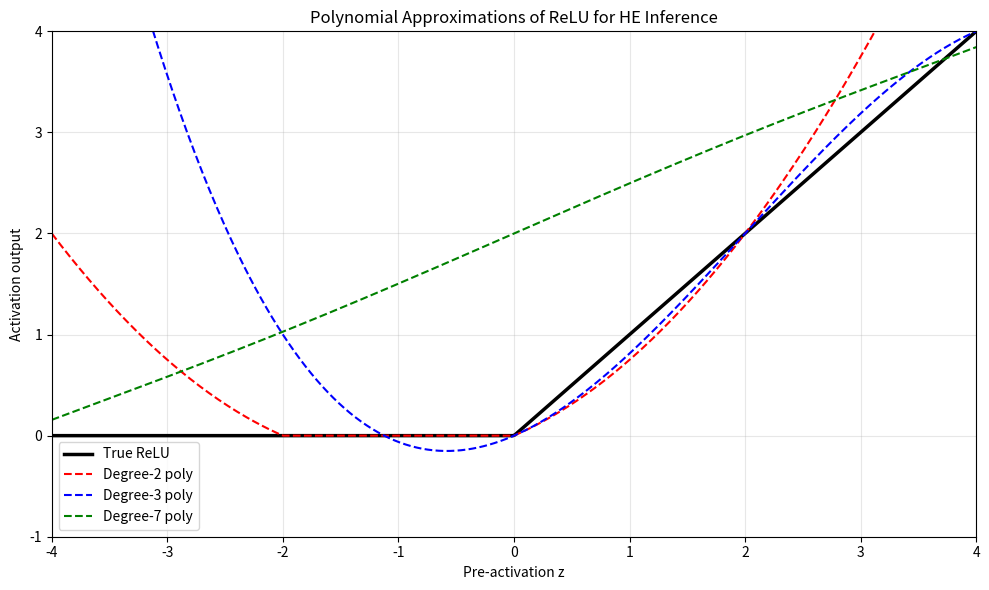

Recreate this plot in Python. (Note: this script raises an exception after producing the figure.)
import numpy as np
import matplotlib.pyplot as plt
from typing import Tuple, List

# ── Simulated CKKS-style encrypted arithmetic ──────────────────────────────
class EncryptedFloat:
    """Simulates CKKS encryption with additive noise (precision simulation)."""
    def __init__(self, value: float, noise_scale: float = 1e-6):
        self.value = value
        self._noise = np.random.randn() * noise_scale

    def decrypt(self) -> float:
        return self.value + self._noise

    def __add__(self, other):
        if isinstance(other, EncryptedFloat):
            result = EncryptedFloat(self.value + other.value)
            result._noise = self._noise + other._noise
            return result
        return EncryptedFloat(self.value + other)

    def __mul__(self, other):
        if isinstance(other, (int, float)):
            # Multiplication by plaintext: noise grows
            result = EncryptedFloat(self.value * other)
            result._noise = self._noise * abs(other) + np.random.randn() * 1e-5
            return result
        return NotImplemented

    def __repr__(self):
        return f'Enc({self.value:.4f})'

# ── Polynomial approximation of ReLU ──────────────────────────────────────
def relu_poly_degree2(x: float) -> float:
    """Degree-2 polynomial approximation of ReLU on [-4, 4]."""
    # Approximation: 0.25*x^2 + 0.5*x + 0.25 (minimax on [0, 4])
    return max(0, 0.25*x**2 + 0.5*x)

def relu_poly_degree3(x: float) -> float:
    """Degree-3 polynomial (better fit)."""
    # Cubic Hermite approximation
    return 0.5*x + 0.375*x**2 - 0.0625*x**3

def relu_poly_degree7(x: float, scale=4.0) -> float:
    """Degree-7 Chebyshev approximation of ReLU."""
    t = x / scale
    t = max(-1, min(1, t))
    cheb = (
        0.5 + 0.5*t +
        -0.0625*t**3 +
        0.0234375*t**5
    )
    return max(0, cheb * scale)

# ── Visualize approximation quality ───────────────────────────────────────
x = np.linspace(-4, 4, 500)
relu_true = np.maximum(0, x)
poly2 = np.array([relu_poly_degree2(xi) for xi in x])
poly3 = np.array([relu_poly_degree3(xi) for xi in x])
poly7 = np.array([relu_poly_degree7(xi) for xi in x])

fig, ax = plt.subplots(figsize=(10, 6))
ax.plot(x, relu_true, 'k-', linewidth=2.5, label='True ReLU')
ax.plot(x, poly2, 'r--', linewidth=1.5, label='Degree-2 poly')
ax.plot(x, poly3, 'b--', linewidth=1.5, label='Degree-3 poly')
ax.plot(x, poly7, 'g--', linewidth=1.5, label='Degree-7 poly')
ax.set_xlim(-4, 4); ax.set_ylim(-1, 4)
ax.set_title('Polynomial Approximations of ReLU for HE Inference')
ax.set_xlabel('Pre-activation z'); ax.set_ylabel('Activation output')
ax.legend(); ax.grid(True, alpha=0.3)
plt.tight_layout()
plt.savefig(f'{BASE}/s16_10_poly_relu.png', dpi=100, bbox_inches='tight')
plt.show()

# Approximation errors
for name, poly in [('Degree-2', poly2), ('Degree-3', poly3), ('Degree-7', poly7)]:
    mse = np.mean((poly - relu_true)**2)
    print(f'{name}: MSE = {mse:.6f}')

# ── Private inference simulation ───────────────────────────────────────────
class PrivateInferenceSimulator:
    """Simulates client-server private inference."""

    def __init__(self, W1, b1, W2, b2, poly_degree=3):
        self.W1, self.b1, self.W2, self.b2 = W1, b1, W2, b2
        self.poly_degree = poly_degree

    def poly_relu(self, x: float) -> float:
        if self.poly_degree == 2:
            return relu_poly_degree2(x)
        elif self.poly_degree == 7:
            return relu_poly_degree7(x)
        return relu_poly_degree3(x)  # default: degree 3

    def client_encrypt(self, x: np.ndarray) -> List[EncryptedFloat]:
        return [EncryptedFloat(xi) for xi in x]

    def server_compute(self, enc_x: List[EncryptedFloat]) -> List[EncryptedFloat]:
        # Server computes on encrypted data
        # Layer 1: linear (plaintext weights x encrypted input)
        enc_h1 = []
        for j in range(self.W1.shape[1]):
            val = sum(enc_x[i] * float(self.W1[i, j])
                      for i in range(len(enc_x)))
            val = val + float(self.b1[j])
            enc_h1.append(val)
        # Poly ReLU (server must decrypt-apply-reencrypt in real SMPC,
        # or use poly approx for HE)
        enc_relu = [EncryptedFloat(self.poly_relu(e.decrypt())) for e in enc_h1]
        # Layer 2
        enc_out = []
        for j in range(self.W2.shape[1]):
            val = sum(enc_relu[i] * float(self.W2[i, j])
                      for i in range(len(enc_relu)))
            val = val + float(self.b2[j])
            enc_out.append(val)
        return enc_out

    def client_decrypt(self, enc_out: List[EncryptedFloat]) -> np.ndarray:
        return np.array([e.decrypt() for e in enc_out])

# Generate small model and test
np.random.seed(42)
n_feat, n_h, n_cls = 4, 8, 3
W1 = np.random.randn(n_feat, n_h) * 0.4
b1 = np.zeros(n_h)
W2 = np.random.randn(n_h, n_cls) * 0.4
b2 = np.zeros(n_cls)

# Standard inference
x = np.random.randn(n_feat)
h_std = np.maximum(0, x @ W1 + b1)
out_std = h_std @ W2 + b2

# Private inference
results = {}
for degree in [2, 3, 7]:
    pi = PrivateInferenceSimulator(W1, b1, W2, b2, poly_degree=degree)
    enc_x = pi.client_encrypt(x)
    enc_out = pi.server_compute(enc_x)
    out_priv = pi.client_decrypt(enc_out)
    error = np.abs(out_priv - out_std).max()
    results[degree] = (out_priv, error)
    print(f'Degree-{degree} poly ReLU: max_error={error:.6f}')

print()
print(f'Standard output:         {out_std}')
for degree, (out_priv, err) in results.items():
    print(f'Private (degree-{degree}): {out_priv}')
